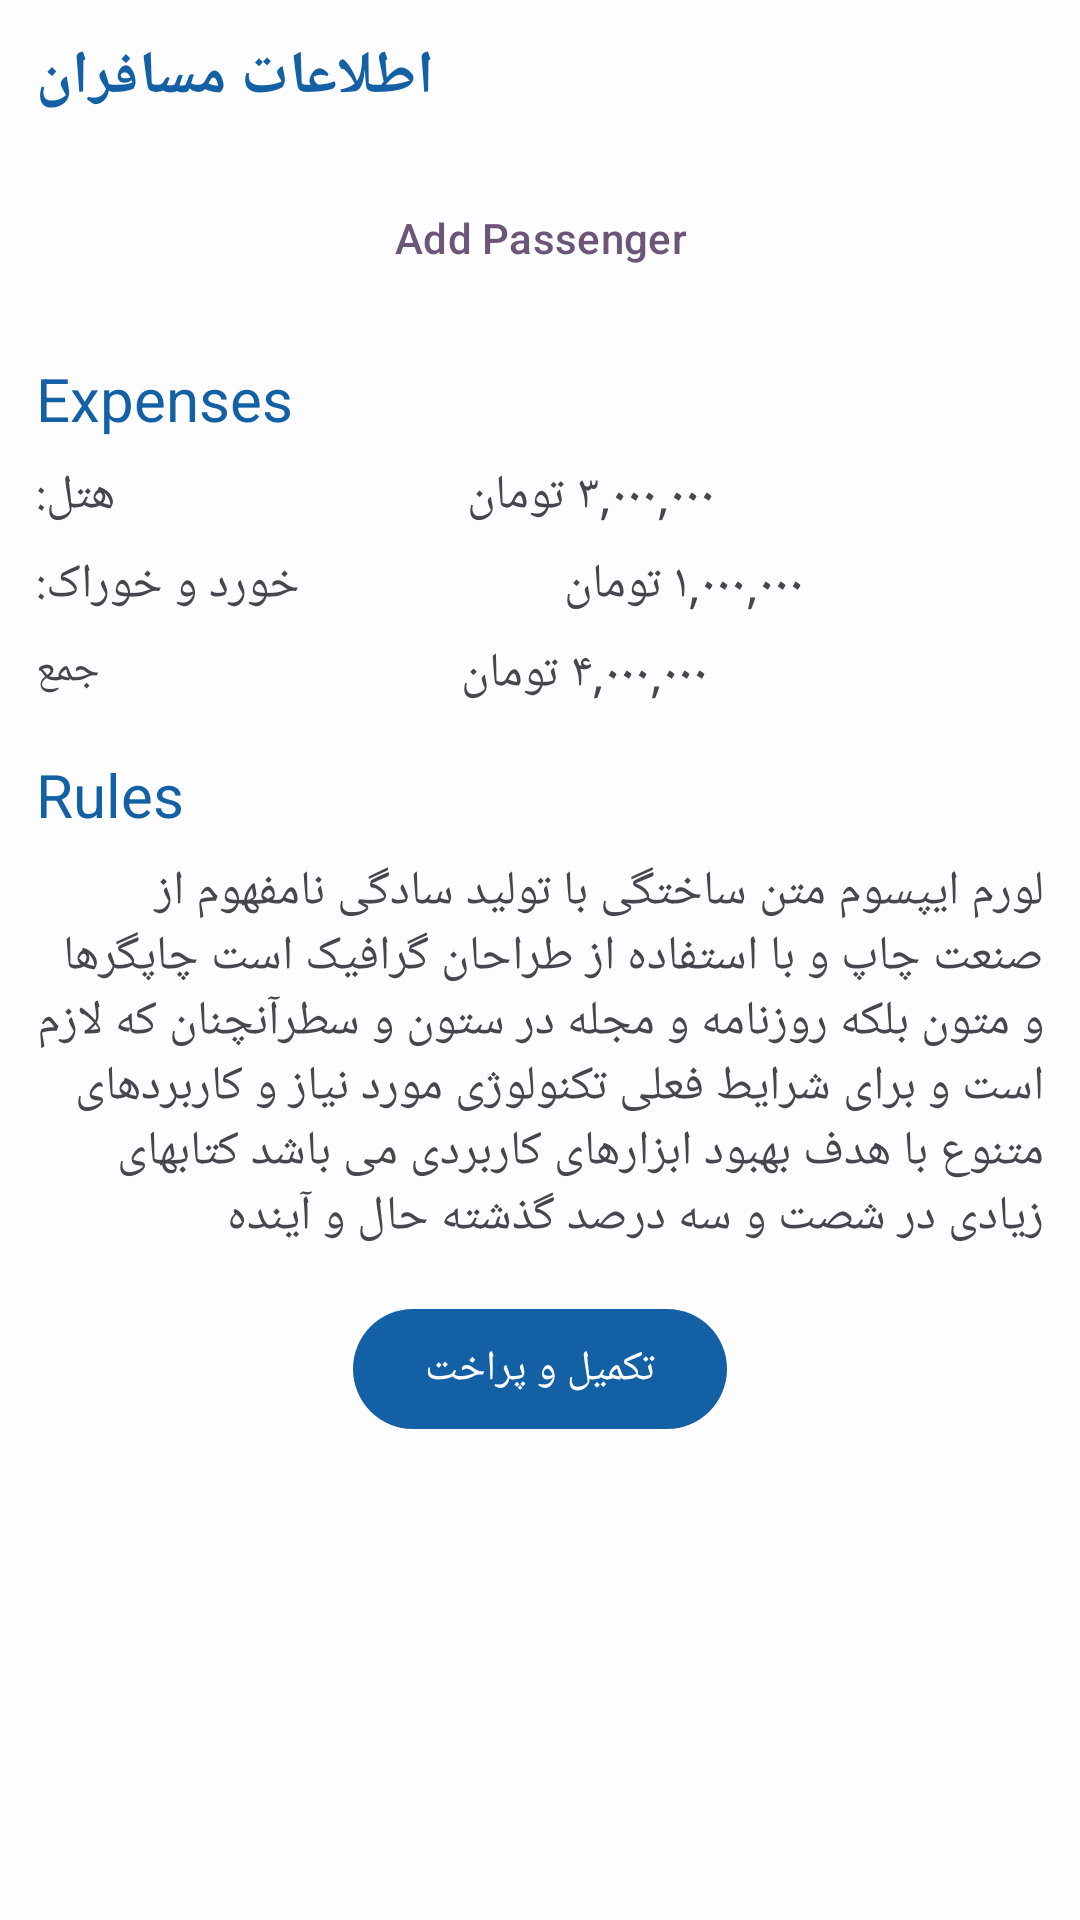

This screen was rendered from an Android layout file. Write that file and the resources it references.
<!-- AndroidManifest.xml: application theme Theme.MyApplication -->
<!-- res/layout/fragment_reserve_tour.xml -->
<?xml version="1.0" encoding="utf-8"?>
<androidx.constraintlayout.widget.ConstraintLayout xmlns:android="http://schemas.android.com/apk/res/android"
    xmlns:app="http://schemas.android.com/apk/res-auto"
    xmlns:tools="http://schemas.android.com/tools"
    android:layout_width="match_parent"
    android:layout_height="match_parent"
    android:animateLayoutChanges="true"
    android:padding="12dp"
    tools:context=".ui.tour.ReserveTourFragment">

    <TextView
        android:id="@+id/textView14"
        android:layout_width="wrap_content"
        android:layout_height="wrap_content"
        android:text="اطلاعات مسافران"
        android:textColor="?attr/colorPrimary"
        android:textSize="20sp"
        android:textStyle="bold"
        app:layout_constraintStart_toStartOf="parent"
        app:layout_constraintTop_toTopOf="parent" />

    <LinearLayout
        android:id="@+id/passenger_items"
        android:layout_width="match_parent"
        android:layout_height="wrap_content"
        android:layout_marginTop="16dp"
        android:animateLayoutChanges="true"
        android:orientation="vertical"
        app:layout_constraintTop_toBottomOf="@+id/textView14" />


    <com.google.android.material.button.MaterialButton
        android:id="@+id/add_passenger"
        style="@style/Widget.Material3.Button.IconButton"
        android:layout_width="wrap_content"
        android:layout_height="wrap_content"
        android:text="@string/add_passenger"
        android:textColor="?attr/colorTertiary"
        app:icon="@drawable/baseline_add_24"
        app:iconGravity="end"
        app:iconPadding="8dp"
        app:iconTint="?attr/colorTertiary"
        app:layout_constraintEnd_toEndOf="parent"
        app:layout_constraintStart_toStartOf="parent"
        app:layout_constraintTop_toBottomOf="@+id/passenger_items" />

    <TextView
        android:id="@+id/textView15"
        android:layout_width="wrap_content"
        android:layout_height="wrap_content"
        android:layout_marginTop="16dp"
        android:text="@string/expenses"
        android:textColor="?attr/colorPrimary"
        android:textSize="20sp"
        app:layout_constraintStart_toStartOf="parent"
        app:layout_constraintTop_toBottomOf="@+id/add_passenger" />

    <TextView
        android:id="@+id/textView17"
        android:layout_width="wrap_content"
        android:layout_height="wrap_content"
        android:layout_marginTop="8dp"
        android:text="هتل:"
        android:textSize="16sp"
        app:layout_constraintStart_toStartOf="parent"
        app:layout_constraintTop_toBottomOf="@+id/textView15" />

    <TextView
        android:id="@+id/textView16"
        android:layout_width="0dp"
        android:layout_height="wrap_content"
        android:layout_marginStart="8dp"
        android:layout_marginTop="8dp"
        android:text="۳,۰۰۰,۰۰۰ تومان"
        android:textAlignment="center"
        android:textSize="16sp"
        app:layout_constraintEnd_toEndOf="parent"
        app:layout_constraintStart_toEndOf="@+id/textView17"
        app:layout_constraintTop_toBottomOf="@+id/textView15" />

    <TextView
        android:id="@+id/textView172"
        android:layout_width="wrap_content"
        android:layout_height="wrap_content"
        android:layout_marginTop="8dp"
        android:text="خورد و خوراک:"
        android:textSize="16sp"
        app:layout_constraintStart_toStartOf="parent"
        app:layout_constraintTop_toBottomOf="@+id/textView17" />

    <TextView
        android:id="@+id/textView162"
        android:layout_width="0dp"
        android:layout_height="wrap_content"
        android:layout_marginStart="8dp"
        android:layout_marginTop="8dp"
        android:text="۱,۰۰۰,۰۰۰ تومان"
        android:textAlignment="center"
        android:textSize="16sp"
        app:layout_constraintEnd_toEndOf="parent"
        app:layout_constraintStart_toEndOf="@+id/textView172"
        app:layout_constraintTop_toBottomOf="@+id/textView16" />

    <TextView
        android:id="@+id/textView21"
        android:layout_width="wrap_content"
        android:layout_height="wrap_content"
        android:layout_marginTop="8dp"
        android:text="جمع"
        app:layout_constraintStart_toStartOf="parent"
        app:layout_constraintTop_toBottomOf="@+id/textView172" />

    <TextView
        android:id="@+id/textView20"
        android:layout_width="0dp"
        android:layout_height="wrap_content"
        android:layout_marginStart="8dp"
        android:layout_marginTop="8dp"
        android:textSize="16sp"
        android:textAlignment="center"
        android:text="۴,۰۰۰,۰۰۰ تومان"
        app:layout_constraintEnd_toEndOf="parent"
        app:layout_constraintStart_toEndOf="@+id/textView21"
        app:layout_constraintTop_toBottomOf="@+id/textView162" />

    <TextView
        android:id="@+id/textView18"
        android:layout_width="wrap_content"
        android:layout_height="wrap_content"
        android:layout_marginTop="16dp"
        android:text="@string/rules"
        android:textColor="?attr/colorPrimary"
        android:textSize="20sp"
        app:layout_constraintStart_toStartOf="parent"
        app:layout_constraintTop_toBottomOf="@+id/textView20" />

    <TextView
        android:id="@+id/textView19"
        android:layout_width="match_parent"
        android:layout_height="wrap_content"
        android:layout_marginTop="8dp"
        android:background="?attr/selectableItemBackground"
        android:clickable="true"
        android:focusable="true"
        android:text="لورم ایپسوم متن ساختگی با تولید سادگی نامفهوم از صنعت چاپ و با استفاده از طراحان گرافیک است چاپگرها و متون بلکه روزنامه و مجله در ستون و سطرآنچنان که لازم است و برای شرایط فعلی تکنولوژی مورد نیاز و کاربردهای متنوع با هدف بهبود ابزارهای کاربردی می باشد کتابهای زیادی در شصت و سه درصد گذشته حال و آینده"
        android:textSize="16sp"
        app:drawableBottomCompat="@drawable/baseline_keyboard_arrow_down_24"
        app:drawableTint="?attr/colorPrimary"
        app:layout_constraintTop_toBottomOf="@+id/textView18"
        tools:layout_editor_absoluteX="12dp" />

    <com.google.android.material.button.MaterialButton
        android:layout_width="wrap_content"
        android:layout_height="wrap_content"
        android:layout_marginTop="16dp"
        android:text="تکمیل و پراخت"
        app:layout_constraintEnd_toEndOf="parent"
        app:layout_constraintStart_toStartOf="parent"
        app:layout_constraintTop_toBottomOf="@+id/textView19" />

</androidx.constraintlayout.widget.ConstraintLayout>
<!-- resources referenced by this layout -->
<resources>
  <string name="add_passenger">Add Passenger</string>
  <string name="expenses">Expenses</string>
  <string name="rules">Rules</string>
  <style name="Theme.MyApplication" parent="Base.Theme.MyApplication" />
  <color name="md_theme_light_primary">#1360A5</color>
  <color name="md_theme_light_onPrimary">#FFFFFF</color>
  <color name="md_theme_light_primaryContainer">#D3E4FF</color>
  <color name="md_theme_light_onPrimaryContainer">#001C38</color>
  <color name="md_theme_light_secondary">#545F70</color>
  <color name="md_theme_light_onSecondary">#FFFFFF</color>
  <color name="md_theme_light_secondaryContainer">#D7E3F8</color>
  <color name="md_theme_light_onSecondaryContainer">#101C2B</color>
  <color name="md_theme_light_tertiary">#6C5677</color>
  <color name="md_theme_light_onTertiary">#FFFFFF</color>
  <color name="md_theme_light_tertiaryContainer">#F4D9FF</color>
  <color name="md_theme_light_onTertiaryContainer">#261431</color>
  <color name="md_theme_light_error">#BA1A1A</color>
  <color name="md_theme_light_errorContainer">#FFDAD6</color>
  <color name="md_theme_light_onError">#FFFFFF</color>
  <color name="md_theme_light_onErrorContainer">#410002</color>
  <color name="md_theme_light_background">#FDFCFF</color>
  <color name="md_theme_light_onBackground">#1A1C1E</color>
  <color name="md_theme_light_surface">#FDFCFF</color>
  <color name="md_theme_light_onSurface">#1A1C1E</color>
  <color name="md_theme_light_surfaceVariant">#DFE2EB</color>
  <color name="md_theme_light_onSurfaceVariant">#43474E</color>
  <color name="md_theme_light_outline">#73777F</color>
  <color name="md_theme_light_inverseOnSurface">#F1F0F4</color>
  <color name="md_theme_light_inverseSurface">#2F3033</color>
  <color name="md_theme_light_inversePrimary">#A2C9FF</color>
</resources>
